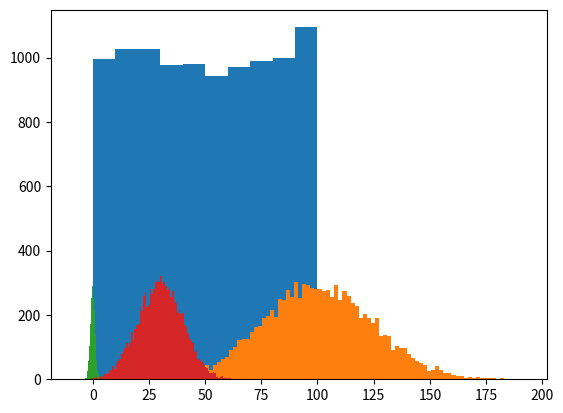

This chart was generated by the following Python code:
# -*- coding: utf-8 -*-
"""
Created on Thu Jun 14 05:37:51 2018

@author: Ash
"""

import numpy as np
import matplotlib.pyplot as plt
import string

import random

############################################
# 1. Random number between 0 - 1
#
value = random.random()
print (value)

##################################################
# 2. Single number from Uniform distribution
#
print(random.uniform(2000,2015))

print(random.randint(0,100))
#################################################
# 3. Uniform Distribution
#
ran_sample = []
for i in range(0,10000):
    sample = random.randint(0,100)
    ran_sample.append(sample)

plt.hist(ran_sample,bins=10)
##############################################
# 3.1 Simulation of a Die + Toss
#
value = random.randint(1,6)
print (value)
#
value = random.randint(0,1)
print (value)
###############################################
# 4. Sorting the random numbers
#
ran_sample = []
for i in range(0,10):
    sample = random.randint(0,100)
    ran_sample.append(sample)

ran_sample
ran_sample.sort()
ran_sample

##################################################
# 5. Random number with replacement
# A series of random numbers with replacement
# 
random.randrange(1900,2010,10)

ran_sample = []
for i in range(0,10):
    sample = int(random.uniform(2000,2015))
    ran_sample.append(sample)

print(ran_sample)
ran_sample.sort()
print(ran_sample)

##################################################
# 6. String set sorting
#
my_cards = ['club','spade','heart','diamond']

random.shuffle(my_cards)
my_cards

my_card = random.choice(my_cards)
print(my_card)

###########################
greetings = ['Hello','Hi','Hey','Howdy','Hola']

value = random.choice(greetings)

print(value + ', Ash')
#################################################
# 7. random selection
#
print(random.choice(['yes','no','maybe']))

##################################################
# 8. Gaussian Distribution
#
test_list = []
for i in range (0,10000):
    test_list.append(random.gauss(100,25))
    
len(test_list)

sum(test_list)/10000
print(np.std(test_list))

plt.hist(test_list,bins=100)

#################################################
# 9. Random Password generation
#
print (string.digits)
print(string.ascii_letters)

pw = ''
for i in range(0,16):
    ran_char = random.choice(string.ascii_letters + string.digits)
    pw = pw + ran_char

print(pw)

####################################################
# 10. Random numbers - Normal Distribution
#
r = np.random.randn(10000)
plt.hist(r,bins=100)

r = 10*np.random.randn(10000) + 30
plt.hist(r,bins=100)
################################################
# 11. Simulation of deck of cards + Sampling
#
deck = list(range(1,53))
print(deck)

random.shuffle(deck)
print(deck)

hand = random.sample(deck,k=5)
print(hand)
